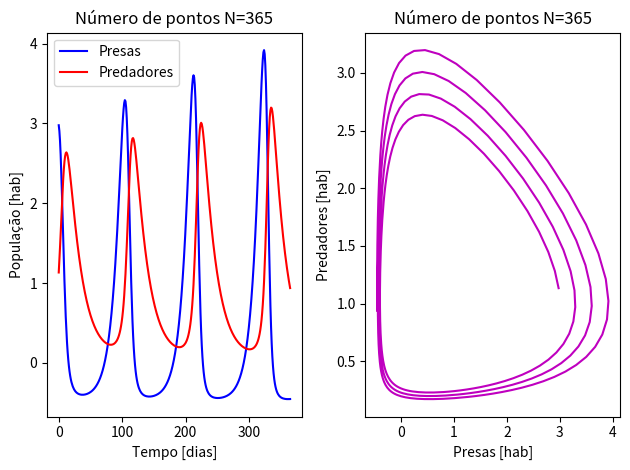
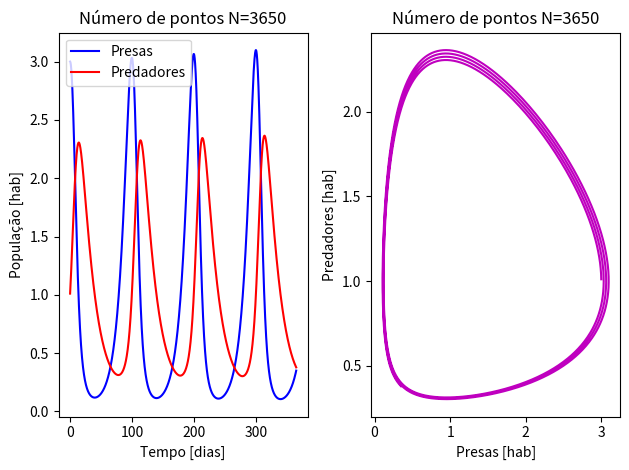
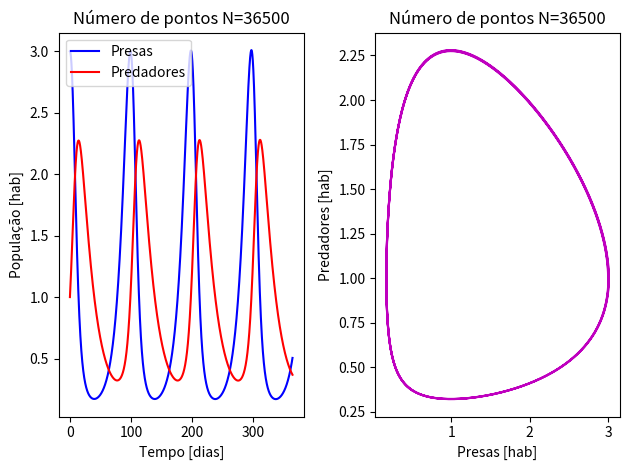
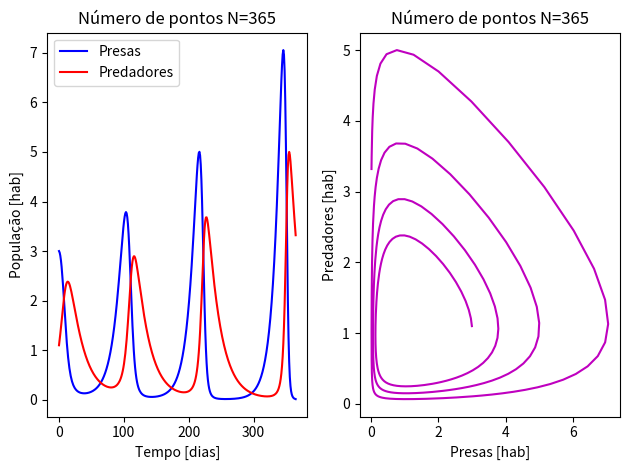
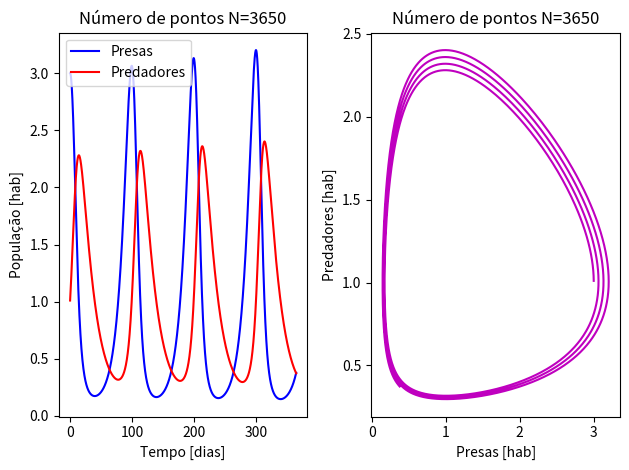
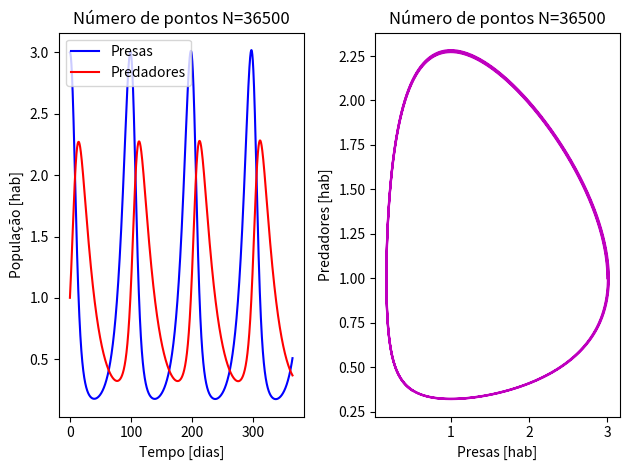
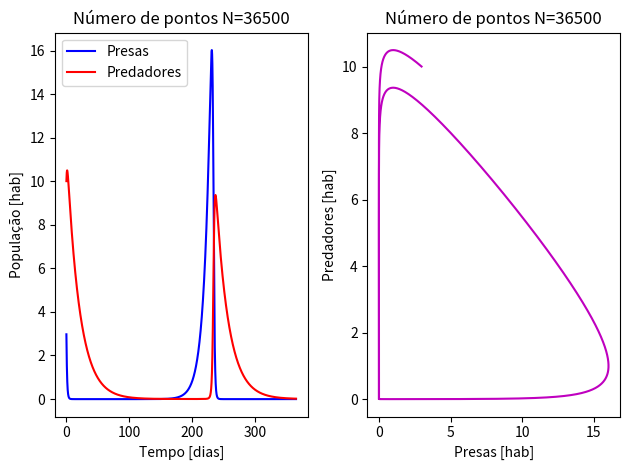
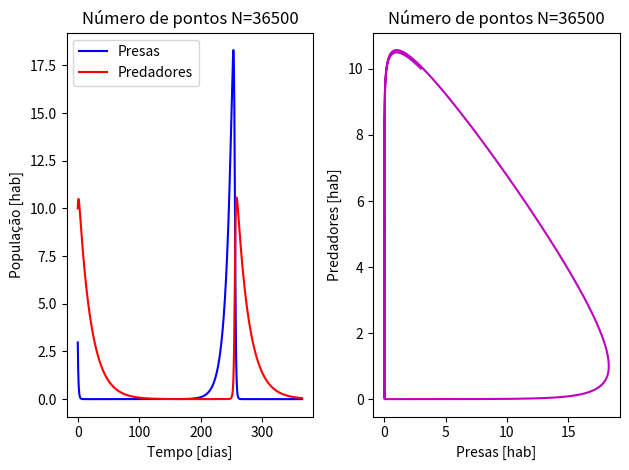
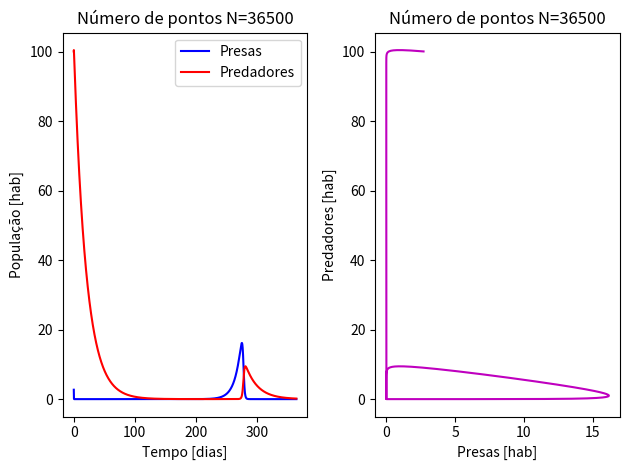
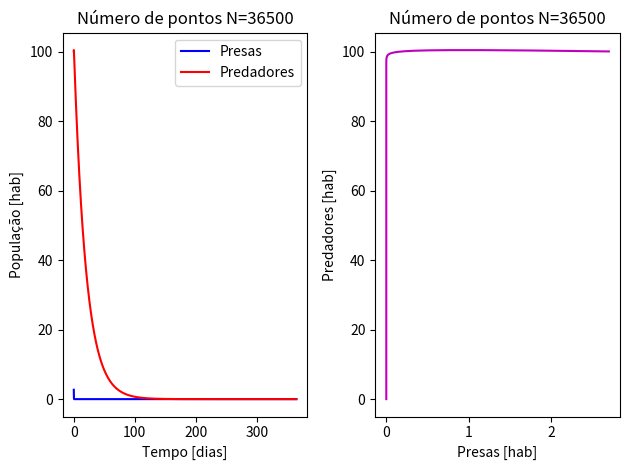

Recreate these plots in Python, in order.
import numpy as np
import matplotlib.pyplot as plt

def f(x,y):
    """
    Função que define o sistema predador presa, essa função retorna um array
    com duas linhas e uma coluna, representando o sistema apresentado no problema
    """

    #Alocar memória para o nparray
    f=np.zeros(shape=(2,1))

    #Definindo as constantes
    c1=0.1
    d1=0.1
    c2=0.05
    d2=0.05

    #Definindo a função f(x,y)
    f[0,0]=c1*x-d1*x*y
    f[1,0]=c2*x*y-d2*y

    return f


def RK(t_ini,t_fini,x0,y0,h,N):
    """
    Integrador usando o método Runge-Kutta apresentado na pag 331 da Rugiero
    e estendido para um sistema de equações na pag 354 da mesma Rugiero
    """

    #Pegamos os valores de x0 e y0
    x=np.zeros(shape=(N,1))
    y=np.zeros(shape=(N,1))
    
    for i in range(N):        
        
        #Definindo os famosos coeficientes de RK
        k1=h*f(x0,y0)                                    
        k2=h*f(x0+h/2,y0+k1[1,0]/2)                       #como k1 é um array [2x1], vamos mandar só o k1 relativo ao y
        k3=h*f(x0+h/2,y0+k2[1,0]/2)                       #
        k4=h*f(x0+h,y0+k3[1,0])                           #

        #salvando os valores os valores
        x[i,0]=x0+1/6*(k1[0,0]+2*k2[0,0]+2*k3[0,0]+k4[0,0])
        y[i,0]=y0+1/6*(k1[1,0]+2*k2[1,0]+2*k3[1,0]+k4[1,0])

        #Atualizando os novos valores
        x0=x[i,0]
        y0=y[i,0]

    return x,y


def EULER(t_ini,t_fini,x0,y0,h,N):
    """
    Integrador usando o método Euler Explícito
    """

    #Pegamos os valores de x0 e y0
    x=np.zeros(shape=(N,1))
    y=np.zeros(shape=(N,1))
    
    for i in range(N):
        elem = h*f(x0,y0)
        x[i,0]=x0+elem[0,0]
        y[i,0]=y0+elem[1,0]

        #Atualizando os novos valores
        x0=x[i,0]
        y0=y[i,0]

    return x,y


def plot(x,y,t,N, prefix):
    """
    Função para plotar
    """

    #Abre uma figura com dois axis para plotar
    fig,ax=plt.subplots(1,2)                     

    #Primeiro axis (populações vs tempo)
    ax[0].plot(t,x,'b',label='Presas')                   #Plotando as presas
    ax[0].plot(t,y,'r',label='Predadores')               #Plotando os predadores 
    ax[0].legend()                                       #Colocando uma legenda bacana
    ax[0].set_xlabel("Tempo [dias]")                     #Não se esqueça de colocar o nome nos eixos
    ax[0].set_ylabel("População [hab]")                  #
    ax[0].set_title("Número de pontos N={}".format(N))   #Um breve título explicando o plot

    #Segundo axis (presas vs predadores)
    ax[1].plot(x,y,'m')                                  #Plotando presas e predadores
    ax[1].set_xlabel("Presas [hab]")                     #Nome dos eixos
    ax[1].set_ylabel("Predadores [hab]")                 #
    ax[1].set_title("Número de pontos N={}".format(N))   #Um breve título explicando o plot
    fig.tight_layout()                                   #Otimizando o espaço
    plt.savefig('{}_N{}.png'.format(prefix, N))                     # Savando a figura pra ficar um relatorio bonito

    

# ========================================================================================== #
# ===================================== M  A  I  N  ======================================== #
# ========================================================================================== #

# Para simplicidade vamos chamar u1 de x e u2 de y.


#Dados do problema
t_ini=0
t_fini=365

#Condições iniciais
a_x0=3
a_y0=1

b1_x0=3
b1_y0=10

b2_x0=3
b2_y0=100

#Caso1
N1=365
h1=(t_fini-t_ini)/N1
t1=np.linspace(t_ini,t_fini,N1) #cria um array com N1 pontos entre os valores t_ini e t_fini

#Caso2
N2=3650
h2=(t_fini-t_ini)/N2
t2=np.linspace(t_ini,t_fini,N2)

#Caso3
N3=36500
h3=(t_fini-t_ini)/N3
t3=np.linspace(t_ini,t_fini,N3)

"""...Tentar mais casos e ver o que acontece..."""

#Solver item a
rk_x1,rk_y1 = RK(t_ini,t_fini,a_x0,a_y0,h1,N1)
rk_x2,rk_y2 = RK(t_ini,t_fini,a_x0,a_y0,h2,N2)
rk_x3,rk_y3 = RK(t_ini,t_fini,a_x0,a_y0,h3,N3)

euler_x1,euler_y1 = EULER(t_ini,t_fini,a_x0,a_y0,h1,N1)
euler_x2,euler_y2 = EULER(t_ini,t_fini,a_x0,a_y0,h2,N2)
euler_x3,euler_y3 = EULER(t_ini,t_fini,a_x0,a_y0,h3,N3)

#Solver item b
rk_b1_x3,rk_b1_y3 = RK(t_ini,t_fini,b1_x0,b1_y0,h3,N3)
euler_b1_x3,euler_b1_y3 = EULER(t_ini,t_fini,b1_x0,b1_y0,h3,N3)
rk_b2_x3,rk_b2_y3 = RK(t_ini,t_fini,b2_x0,b2_y0,h3,N3)
euler_b2_x3,euler_b2_y3 = EULER(t_ini,t_fini,b2_x0,b2_y0,h3,N3)

# ========================================================================================== #
# ===================================== P  L  O  T  ======================================== #
# ========================================================================================== #

#plotando os casos
plot(rk_x1,rk_y1,t1,N1,'RK')
plot(rk_x2,rk_y2,t2,N2,'RK')
plot(rk_x3,rk_y3,t3,N3,'RK')

plot(euler_x1,euler_y1,t1,N1,'EULER')
plot(euler_x2,euler_y2,t2,N2,'EULER')
plot(euler_x3,euler_y3,t3,N3,'EULER')

#plotando item b
plot(rk_b1_x3,rk_b1_y3,t3,N3,'RK_3B10')
plot(euler_b1_x3,euler_b1_y3,t3,N3,'EULER_3B10')
plot(rk_b2_x3,rk_b2_y3,t3,N3,'RK_3B100')
plot(euler_b2_x3,euler_b2_y3,t3,N3,'EULER_3B100')

plt.show() #Mostra a figura (tem que ter se não estiver usando o spyder)
